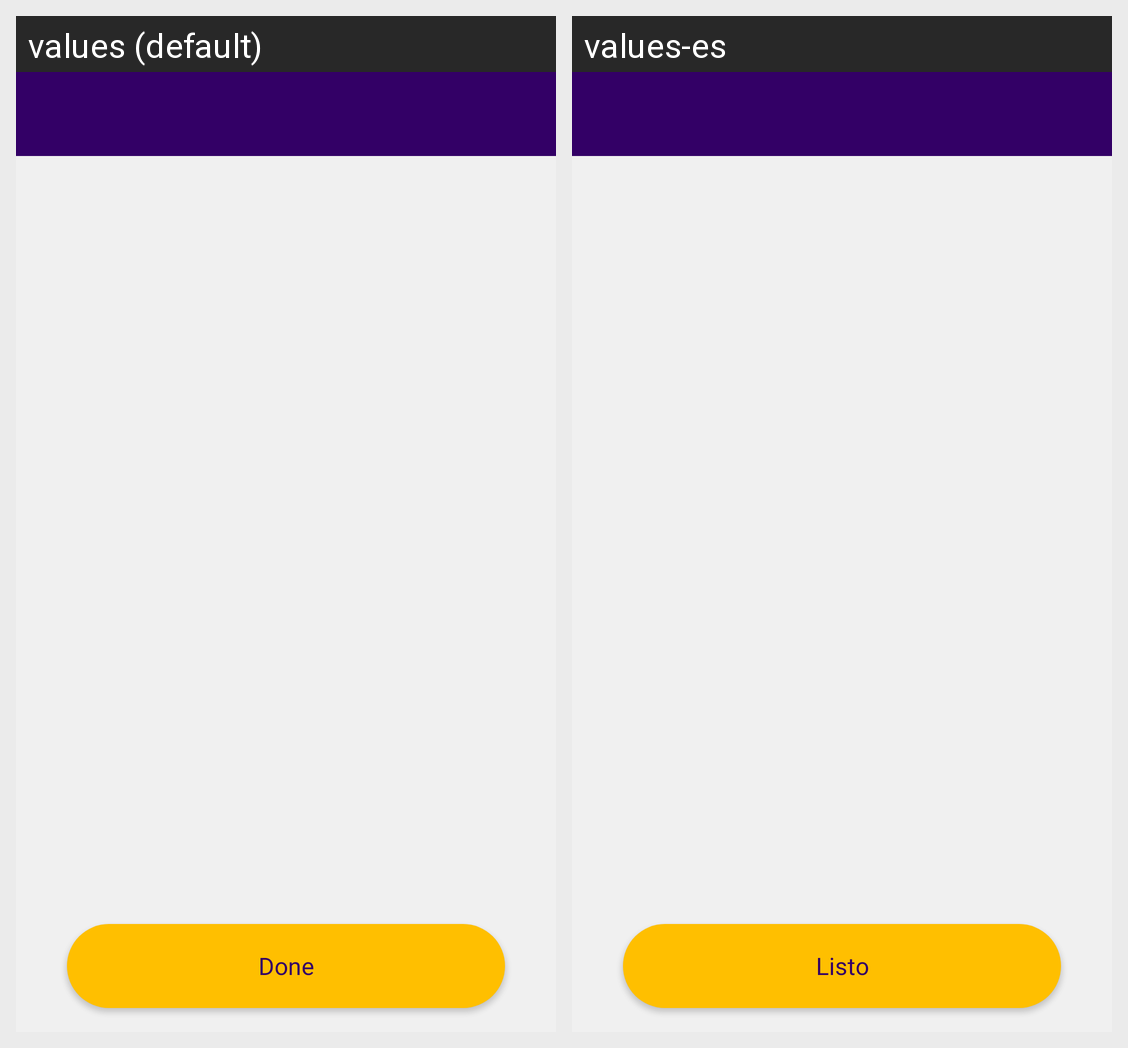

Strings drawn on this Android screen and how each of the app's shown locales translates them:
Android screen res/layout/activity_seller_select_days_and_time.xml rendered under 2 locales, left to right: values (default), values-es. Device: Nexus 5 (rendered at 1080×1920; each locale shown at half size, 540×960, under a caption strip naming it); theme AppTheme.
Strings drawn on this screen, with the default value and each locale's value (text and hints the layout hard-codes, and strings that could not be matched under every locale, appear in the picture but are not listed):

Done
  values: Done
  values-es: Listo

done
  values: Done
  values-es: Listo
